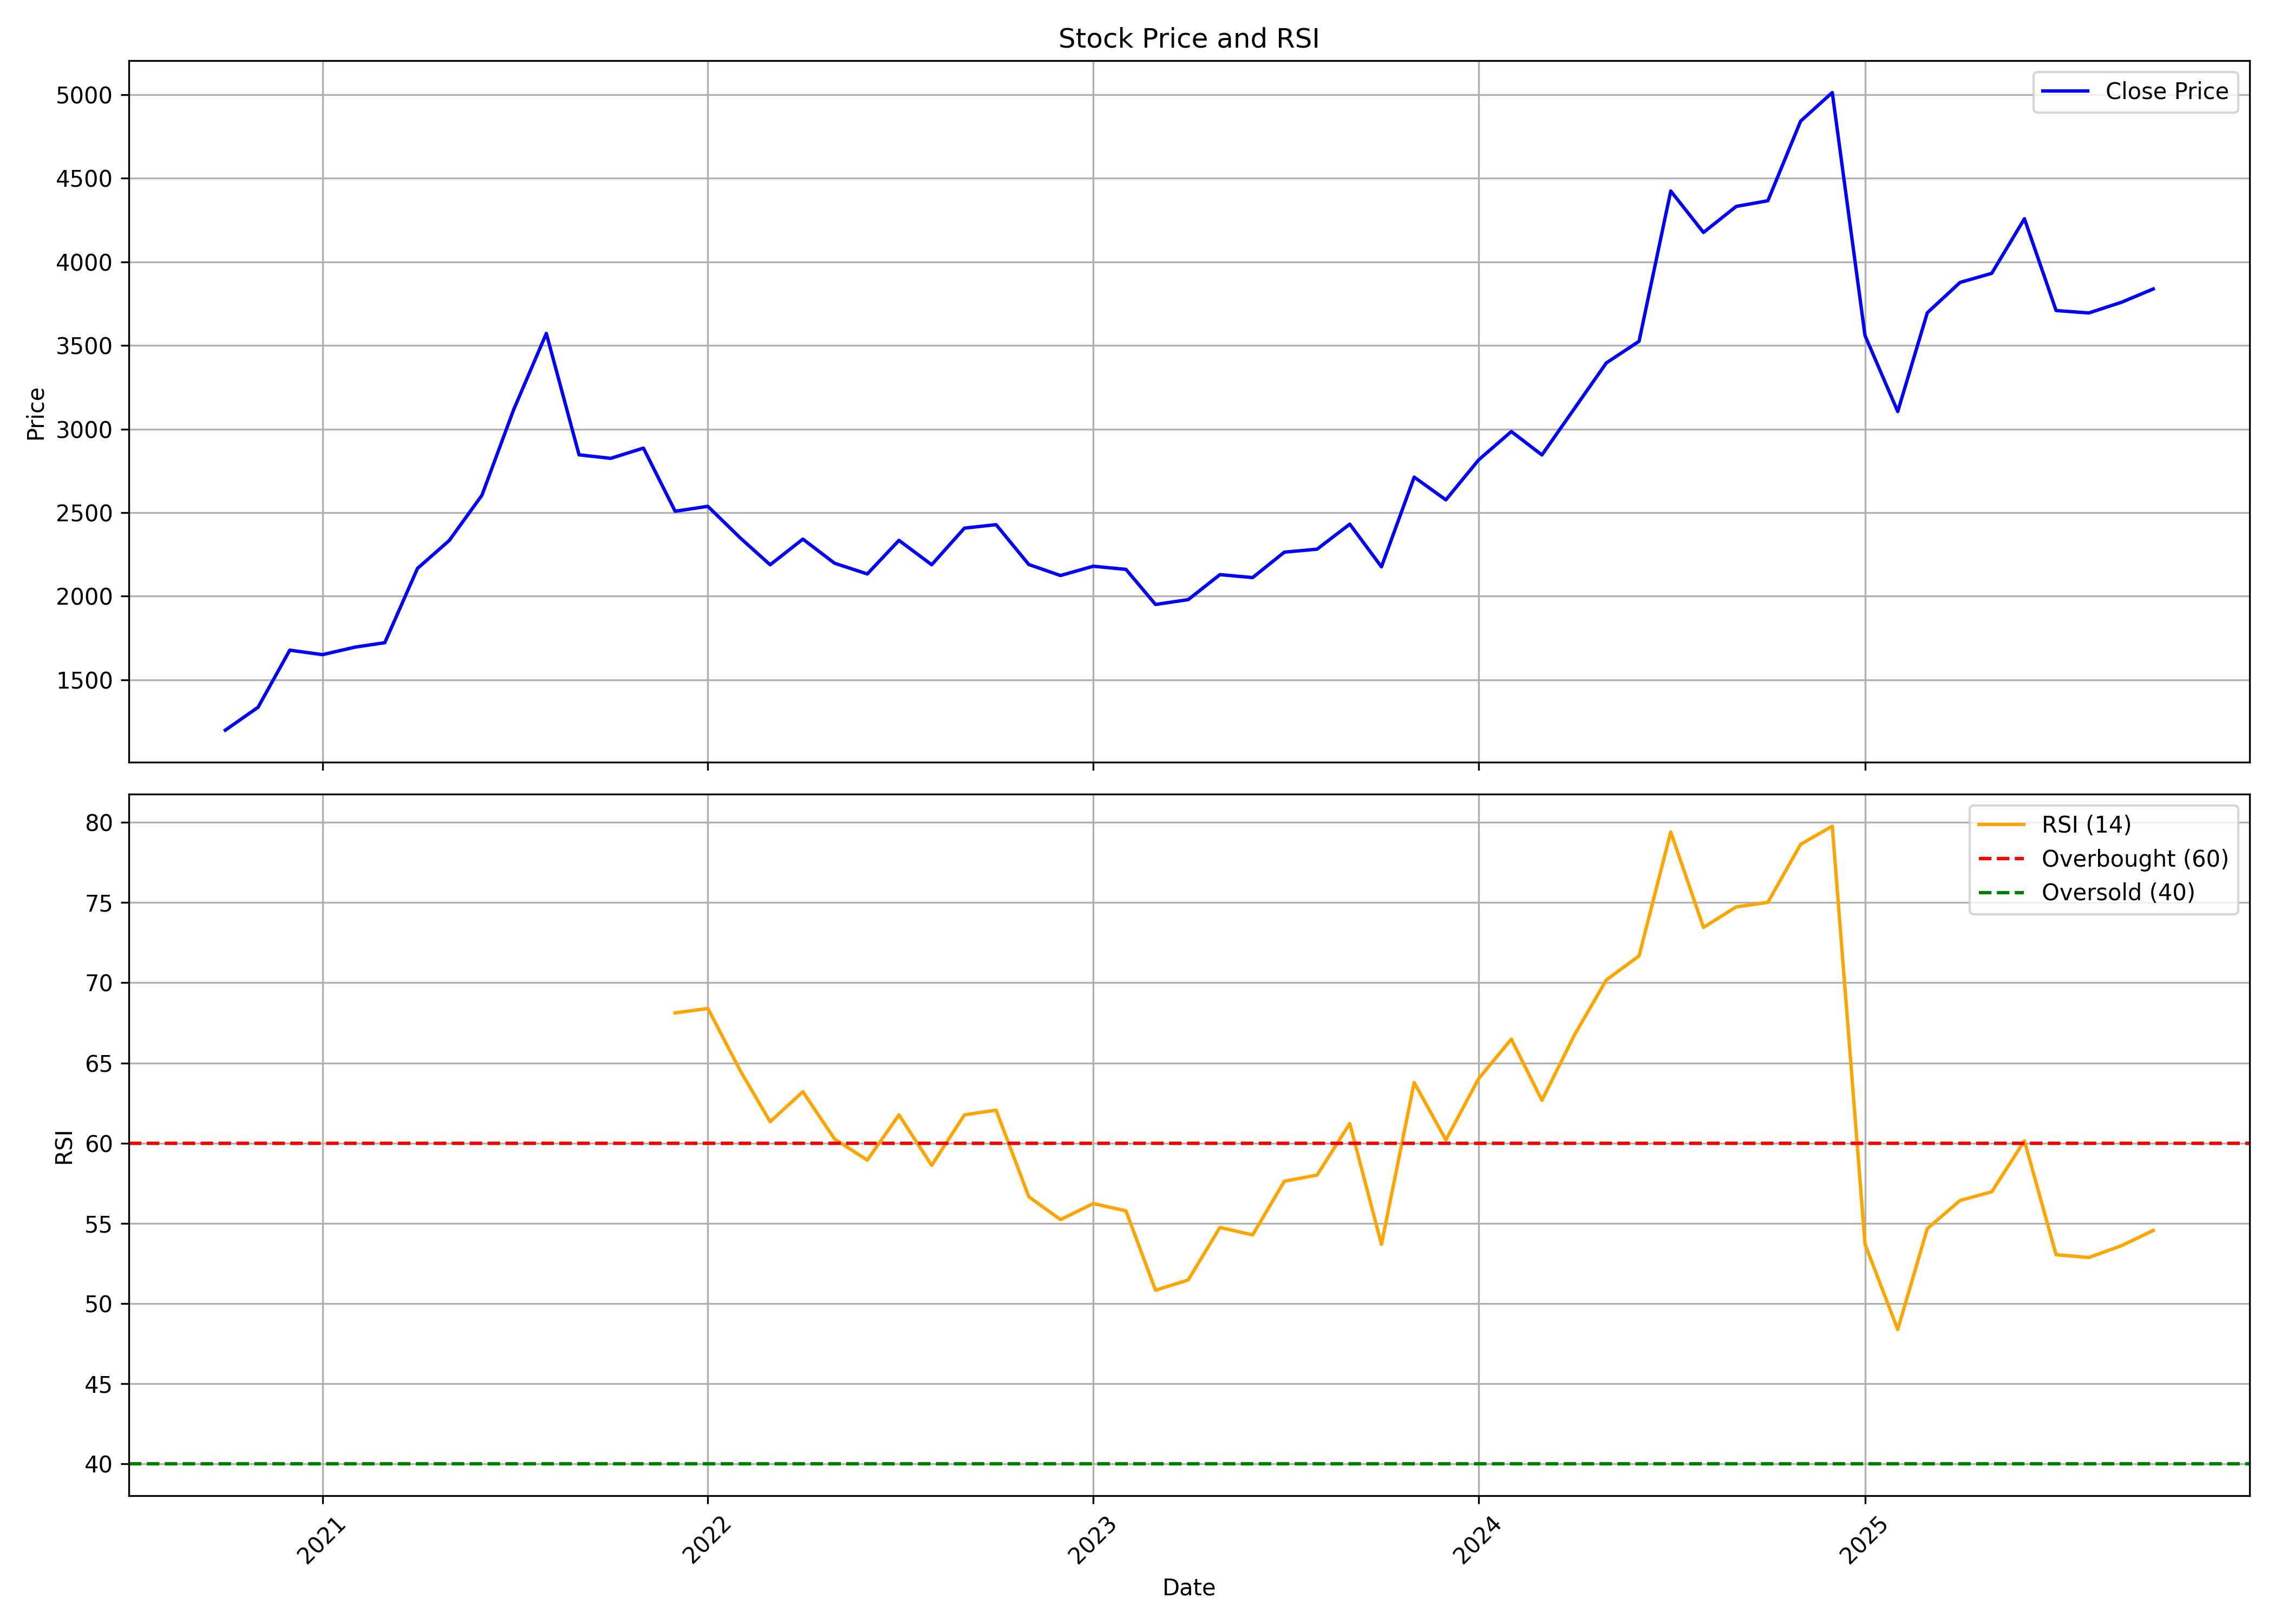

The file beside this chart, header and first rows:
, date, symbol, open, high, low, close, volume, rsi
0, 2020-10-01, CAMS, 1312, 1376, 1195, 1198, 4689799, 
1, 2020-11-01, CAMS, 1203, 1385, 1164, 1335, 4364740, 
2, 2020-12-01, CAMS, 1341, 1755, 1324, 1677, 8159845, 
3, 2021-01-01, CAMS, 1663, 1732, 1627, 1650, 2076209, 
4, 2021-02-01, CAMS, 1653, 1879, 1580, 1695, 3093464, 
5, 2021-03-01, CAMS, 1716, 1808, 1624, 1722, 2141484, 
6, 2021-04-01, CAMS, 1739, 2265, 1652, 2166, 3514388, 
7, 2021-05-01, CAMS, 2166, 2442, 2051, 2333, 4572121, 
8, 2021-06-01, CAMS, 2358, 2746, 2323, 2604, 4364344, 
9, 2021-07-01, CAMS, 2611, 3488, 2576, 3115, 10254587, 
10, 2021-08-01, CAMS, 3161, 3687, 2621, 3572, 7620424, 
11, 2021-09-01, CAMS, 3677, 3814, 2832, 2846, 9786530, 
12, 2021-10-01, CAMS, 2851, 3011, 2719, 2825, 6457012, 
13, 2021-11-01, CAMS, 2825, 3048, 2704, 2886, 4061244, 
14, 2021-12-01, CAMS, 2856, 2916, 2408, 2508, 8560818, 68.12
15, 2022-01-01, CAMS, 2525, 2795, 2400, 2538, 3369669, 68.4
16, 2022-02-01, CAMS, 2566, 2773, 2098, 2347, 5475940, 64.48
17, 2022-03-01, CAMS, 2356, 2407, 2165, 2188, 4549240, 61.34
18, 2022-04-01, CAMS, 2192, 2534, 2192, 2341, 2996401, 63.2
19, 2022-05-01, CAMS, 2321, 2351, 1925, 2197, 3324879, 60.26
20, 2022-06-01, CAMS, 2204, 2509, 2109, 2133, 4374059, 58.94
21, 2022-07-01, CAMS, 2145, 2346, 2044, 2334, 1889478, 61.76
22, 2022-08-01, CAMS, 2342, 2374, 2067, 2188, 4093062, 58.61
23, 2022-09-01, CAMS, 2194, 2514, 2167, 2407, 4499661, 61.76
24, 2022-10-01, CAMS, 2407, 2562, 2327, 2428, 2428502, 62.06
25, 2022-11-01, CAMS, 2435, 2435, 2148, 2189, 3057718, 56.66
26, 2022-12-01, CAMS, 2209, 2227, 2055, 2124, 3516909, 55.23
27, 2023-01-01, CAMS, 2128, 2237, 2091, 2179, 1633028, 56.23
28, 2023-02-01, CAMS, 2187, 2228, 2108, 2160, 1305651, 55.77
29, 2023-03-01, CAMS, 2165, 2261, 1930, 1950, 1380759, 50.82
30, 2023-04-01, CAMS, 1958, 2174, 1946, 1979, 1538391, 51.47
31, 2023-05-01, CAMS, 1979, 2137, 1959, 2129, 1975322, 54.74
32, 2023-06-01, CAMS, 2129, 2175, 2047, 2111, 1306383, 54.28
33, 2023-07-01, CAMS, 2149, 2298, 2132, 2263, 2652622, 57.62
34, 2023-08-01, CAMS, 2275, 2444, 2213, 2281, 3305536, 58.01
35, 2023-09-01, CAMS, 2301, 2583, 2276, 2431, 3084097, 61.22
36, 2023-10-01, CAMS, 2431, 2555, 2169, 2176, 2767082, 53.68
37, 2023-11-01, CAMS, 2187, 2842, 2159, 2712, 7893592, 63.78
38, 2023-12-01, CAMS, 2740, 2903, 2544, 2576, 9532137, 60.2
39, 2024-01-01, CAMS, 2584, 2852, 2568, 2815, 5500005, 64.02
40, 2024-02-01, CAMS, 2851, 3150, 2698, 2985, 8169670, 66.48
41, 2024-03-01, CAMS, 3024, 3073, 2641, 2845, 4778209, 62.67
42, 2024-04-01, CAMS, 2882, 3259, 2871, 3125, 8827715, 66.77
43, 2024-05-01, CAMS, 3125, 3548, 2956, 3396, 6734468, 70.18
44, 2024-06-01, CAMS, 3513, 3745, 2976, 3525, 4641689, 71.67
45, 2024-07-01, CAMS, 3532, 4791, 3514, 4424, 11661462, 79.41
46, 2024-08-01, CAMS, 4435, 4546, 3773, 4176, 11257617, 73.45
47, 2024-09-01, CAMS, 4225, 4690, 4160, 4332, 6417393, 74.73
48, 2024-10-01, CAMS, 4343, 4883, 3979, 4366, 8602002, 75.02
49, 2024-11-01, CAMS, 4409, 5010, 4343, 4842, 7057915, 78.63
50, 2024-12-01, CAMS, 4914, 5302, 4781, 5013, 8897203, 79.77
51, 2025-01-01, CAMS, 4949, 5223, 3507, 3559, 11795520, 53.7
52, 2025-02-01, CAMS, 3576, 3752, 3088, 3105, 11504295, 48.38
53, 2025-03-01, CAMS, 3138, 3849, 3008, 3696, 10819738, 54.67
54, 2025-04-01, CAMS, 3684, 4096, 3325, 3877, 7564022, 56.42
55, 2025-05-01, CAMS, 3877, 4012, 3389, 3932, 10962698, 56.96
56, 2025-06-01, CAMS, 3930, 4342, 3875, 4258, 13786934, 60.14
57, 2025-07-01, CAMS, 4282, 4286, 3658, 3709, 7840097, 53.04
58, 2025-08-01, CAMS, 3726, 3913, 3622, 3695, 7570757, 52.86
59, 2025-09-01, CAMS, 3723, 4147, 3712, 3759, 5608080, 53.6
... 1 more rows
